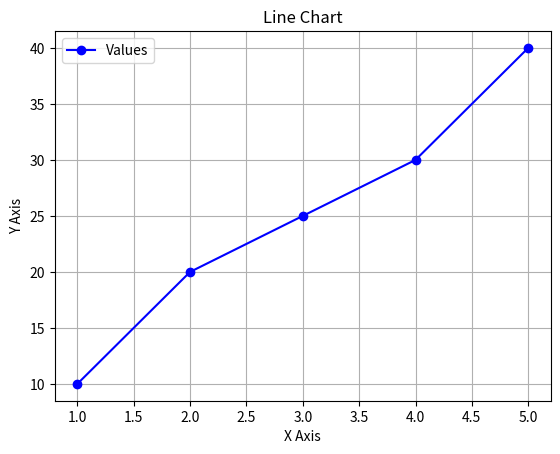

Recreate this plot in Python.
import matplotlib.pyplot as plt

# sample data
x = [1, 2, 3, 4, 5]
y = [10, 20, 25, 30, 40]

# the line chart
plt.plot(x, y, marker='o', color='blue', label='Values')

# title and labels
plt.title('Line Chart')
plt.xlabel('X Axis')
plt.ylabel('Y Axis')
plt.legend()
plt.grid(True)

# show the plot
plt.show()